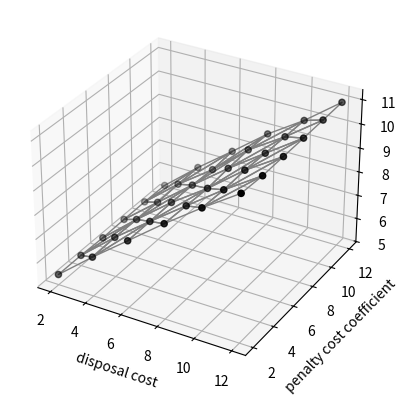
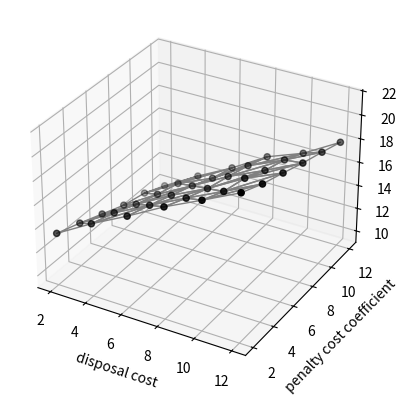
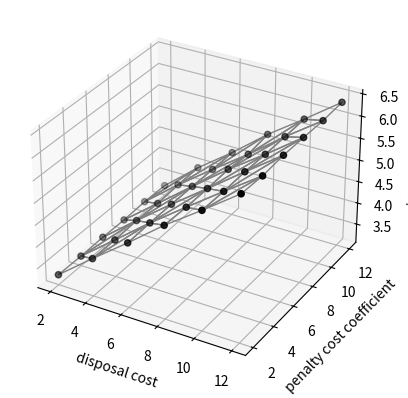
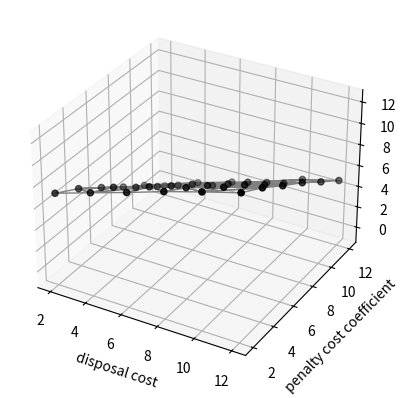
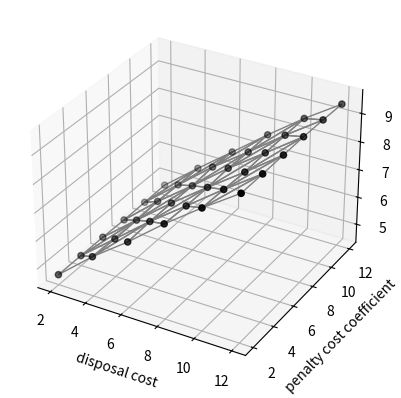
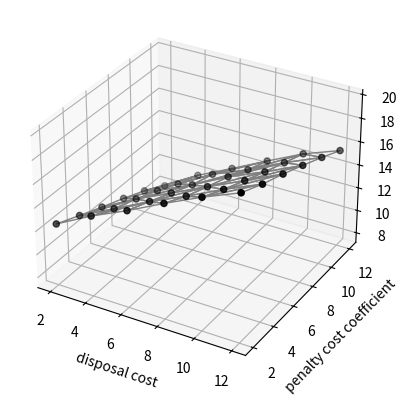

Reproduce these figures in Python, in order.

import matplotlib.pyplot as plt
import numpy as np

# =============================================================================
# executed_dis_per_unit = [0, 0, 0, 0, 0, 5, 5, 5, 5, 5, 10, 10, 10, 10, 10, 15, 15, 15, 15, 15, 20, 20, 20, 20, 20]
# executed_carpi = [0, 5, 10, 15, 20, 0, 5, 10, 15, 20, 0, 5, 10, 15, 20, 0, 5, 10, 15, 20, 0, 5, 10, 15, 20]
# 
# resulted_imp_re_un = [4.140740046955329, 4.145833512600087, 4.115665590635328, 4.134922503063927, 4.1427677905211455, 7.173006922086536, 7.190903841445588, 7.222519621887101, 7.19955561701987, 7.164450344656998, 9.938916092567892, 9.932395366722401, 9.909363832587871, 9.928295061264764, 9.943035222044196, 12.382040909826983, 12.266674046413282, 12.35934711816225, 12.430201943300467, 12.368583539862058, 14.54220191647188, 14.650624824889109, 14.7031863957868, 14.645765099862235, 14.682874334455581]
# resulted_imp_fold_un = [87.13258580033425, 10.585903976742475, 8.691995483252919, 6.72151917193617, 5.381299205542113, 87.8025345090147, 14.843030281877903, 13.358168899810927, 11.378115256469087, 9.780703414565375, 88.41253453557482, 18.67989534248039, 17.12325859396769, 15.507309760944866, 13.86867270630223, 88.94458167775325, 22.029047264989465, 20.536912835983244, 19.29382766484129, 17.34663577821398, 89.4394561704434, 25.368143627788793, 24.00125292301994, 22.49730610979936, 21.068258349277276]
# 
# resulted_imp_re_up = [2.646417448083105, 2.638821765525849, 2.646614861177917, 2.6379802351820074, 2.6561834510473328, 4.246700783761804, 4.245207660047045, 4.2357736170803095, 4.259389545029273, 4.2396395590739395, 5.797279131129667, 5.803577495742836, 5.749499362528957, 5.770738940198938, 5.776088204172621, 7.209365780313619, 7.194150132591419, 7.198707845656062, 7.224343404715346, 7.1883315816271836, 8.558038969530573, 8.591270626650555, 8.517290678932095, 8.622576486114426, 8.554039649136111]
# resulted_imp_fold_up=[ 86.92551514451628, 4.036162136044892, -0.0648407820611633, -4.172522477846858, -8.161154706506847, 87.29427653991164, 6.682735732042455, 2.7978746171645748, -1.4254939447999073, -5.4249732002222535, 87.64528410403241, 9.352501318548498, 5.3420886152746965, 1.529640265142681, -2.424605090289137, 87.96777493634261, 11.577813331782394 ,7.940510337924529, 4.003631958740385, -0.06458079787587759, 88.2757455505797 ,13.97539247668605 ,10.295993754601241 ,6.49826528136931, 2.810568610492346]
# 
# resulted_imp_re_T = [3.635427917072478, 3.639578306938313, 3.639268853201885, 3.6205971972233906, 3.6321655911195405, 6.218600630842073, 6.246466888308025, 6.199151802435426, 6.214004870274318, 6.244733225871762, 8.565670286599293, 8.556226292963297, 8.526247218420172, 8.585912239090995, 8.578562158281166, 10.705474581218692, 10.766965190292577, 10.686330637599294, 10.7550714080397, 10.701139586682375, 12.688629496184689, 12.749997408238897, 12.688773297877034, 12.703491881562709, 12.746119129527214]
# resulted_imp_fold_T = [87.0626095720889, 9.55714184244861, 7.409075564045765, 5.42179740480861, 3.2518840811055076, 87.6365774595743, 13.463936451342626, 11.403103711765963, 9.514411762818249, 7.455913771061012, 88.17015236324951, 16.98364068132643, 14.967574888300383, 13.187800631762306, 11.073699563359764, 88.64883015422181, 20.300594661184096, 18.32646563952597, 16.55250696159184, 14.551164752927399, 89.09194215259969, 23.294268408162655, 21.37833444238058, 19.660729436320885, 18.026067925136005]
# 
# 
# 
# 
# =============================================================================
executed_dis_per_unit =[2, 2, 2, 2, 2, 2, 4, 4, 4, 4, 4, 4, 6, 6, 6, 6, 6, 6, 8, 8, 8, 8, 8, 8, 10 ,10, 10, 10, 10, 10, 12, 12, 12, 12, 12, 12,]
executed_carpi =[2, 4, 6, 8, 10, 12, 2, 4, 6, 8, 10, 12, 2, 4, 6, 8, 10, 12, 2, 4 ,6 ,8 ,10, 12, 2, 4, 6, 8, 10, 12, 2, 4, 6, 8, 10, 12]


resulted_imp_re_un = [5.398351968025744, 5.4063717564786575, 5.371901170309614, 5.393575536562688, 5.404642462688189, 5.387254440117431, 6.6066771867310745, 6.637735778448076, 6.616740692911699, 6.584024979439026, 6.617265274543629, 6.611214800375402, 7.748011769126985, 7.759657710588932, 7.7795228242241805, 7.755004885697457, 7.674050938771909, 7.7337322336202705, 8.896238688347854, 8.84550687053816, 8.79870052863938, 8.883094415256242, 8.928726854548007, 8.888323596987437, 9.970179508504117, 9.922751825786527, 9.964092100353596, 9.921498154105924, 9.881073915854328, 9.855254907759813, 10.972061706214033, 10.906550754781744, 10.925846875152365, 10.939930436377061, 10.962802551356972, 10.994005909194152]
resulted_imp_fold_un = [13.42521584407799, 12.710831138977804, 11.926372714851158, 11.144924794467565, 10.685937425267548, 9.824294220607682, 15.160190870809151, 14.507334166869912, 13.667850825931469, 12.9999372513432, 12.426888976616194, 11.579367281630638, 16.70263335975621, 16.04088898123192, 15.337928767209386, 14.62453932642184, 13.763374836755965, 13.175092448407963, 18.36326751000304, 17.527771594825868, 16.787235658112888, 16.286446137996492, 15.708827838466108, 15.006959190518614, 19.793205628648654, 18.96120699489013, 18.51382448225548, 17.661187203501182, 17.057787439858608, 16.157605785536237, 21.269447770650252, 20.43756201808001, 19.80988734726374, 19.128739356269936, 18.555503448264936, 17.932350540934888]


resulted_imp_re_up = [3.298126165235867, 3.2906658321023303, 3.301075803964932, 3.2888641291774268, 3.3113136920534116, 3.2926916256450256, 3.93174948563841, 3.9219859599519022, 3.94536376681152, 3.9265584598963823, 3.956442291190358, 3.962265719868091, 4.54347225876289, 4.563026559766674, 4.5661318124933095, 4.564459834585844, 4.554431168292882, 4.554099204149424, 5.183135744527871, 5.15988652910994, 5.162368655445209, 5.188215723089196, 5.134433840283102, 5.203931161059298, 5.754530511511384, 5.747024875005363, 5.76919886514586, 5.7556713948507605, 5.760443456445281, 5.774258166446194, 6.346905261375086, 6.317111778662713, 6.358834068698902, 6.351149333812694, 6.337642614568571, 6.367985370950871]
resulted_imp_fold_up = [7.214031379009995, 5.9373207394388405, 4.344001759722328, 2.6923197812075284, 1.1601478692756166, -0.5810744671413645, 8.250196201064682, 7.0437652735639995, 5.342443652286433, 3.7274926729978883, 2.1484640590376363, 0.714922587297317, 9.25981185404065, 8.07694483740746, 6.46376389790157, 4.923753386968081, 3.0891921560007525, 1.748158763081828, 10.333576585633597, 8.982157888075207, 7.468885653937736, 5.9306633053224695, 4.399204388263874, 2.693461915185795, 11.289761752272089, 10.001891475085237, 8.50376775833081, 6.830283856180346, 5.274429457209944, 3.9571531299811067, 12.20316533449629, 10.933041841458655, 9.419112465137406, 8.002933279252224, 6.386136858709588, 4.83007022408288]


resulted_imp_re_T = [4.694004936022308, 4.698537968413138, 4.69798301563704, 4.6776064759776075, 4.688239568222546, 4.703341552685498, 5.747880776288736, 5.702979085573298, 5.716625461696417, 5.746383294351876, 5.718484452661015, 5.7071291221556315, 6.666498019951008, 6.715674421420971, 6.713694496989415, 6.689662954681773, 6.737310241019213, 6.671890620480986, 7.6815420637969725, 7.640384658190936, 7.64072081980102, 7.6790454914324995, 7.639219090021478, 7.64967952239365, 8.602823253905017, 8.577260229942748, 8.5352958241507, 8.576766409201339, 8.583149460321001, 8.57774705829512, 9.462565698457786, 9.464800123040549, 9.472733831773446, 9.479953361675202, 9.457405343987888, 9.417925011241975]

resulted_imp_fold_T= [12.4363900383343, 11.569633804684397, 10.724792950358527, 9.932139926166395, 9.066605193524065, 7.983162734678384, 14.03250005665101, 13.06354601080389, 12.340649501077838, 11.519572506748828, 10.570807497451908, 9.82351689969601, 15.396982921372304, 14.590605148539842, 13.754506006930331, 12.91659484661382, 12.317568137375316, 11.321546872025623, 16.906097290469095, 15.93259271469107, 15.183149191304413, 14.495917756718194, 13.587857797566333, 12.850822081910925, 18.308510477935698, 17.39218052059498, 16.57662359080449, 15.79253605124833, 15.067345739507857, 14.339014408616823, 19.561645917135237, 18.70633319411344, 17.997246854278785, 17.202471075717, 16.371171922085004, 15.475069456619273]




data_lists= [resulted_imp_re_un, resulted_imp_fold_un,resulted_imp_re_up,resulted_imp_fold_up,resulted_imp_re_T,resulted_imp_fold_T]
for data in data_lists:
    # Iterate over parameter lists
       #%matplotlib qt
       A = executed_dis_per_unit
       B = executed_carpi
       C = data

       fig = plt.figure()
       ax = fig.add_subplot(111, projection='3d')

       # Create a mesh using plot_trisurf with a red colormap
       x = np.array(A)
       y = np.array(B)
       z = np.array(C)
       tri = ax.plot_trisurf(x, y, z, color=(0,0,0,0), edgecolor='Gray')

       ax.set_xlabel('disposal cost')
       ax.set_ylabel('penalty cost coefficient')
       ax.set_zlabel('improvement')
#       ax.set_zticks(list(range(6,21)))
       
      
      # Add a scatter plot to show black dots on the mesh
       ax.scatter(A, B, C, c='k')
        # Show or save the plot
       plt.show()  # You can use plt.savefig('plot.png') to save the plot a